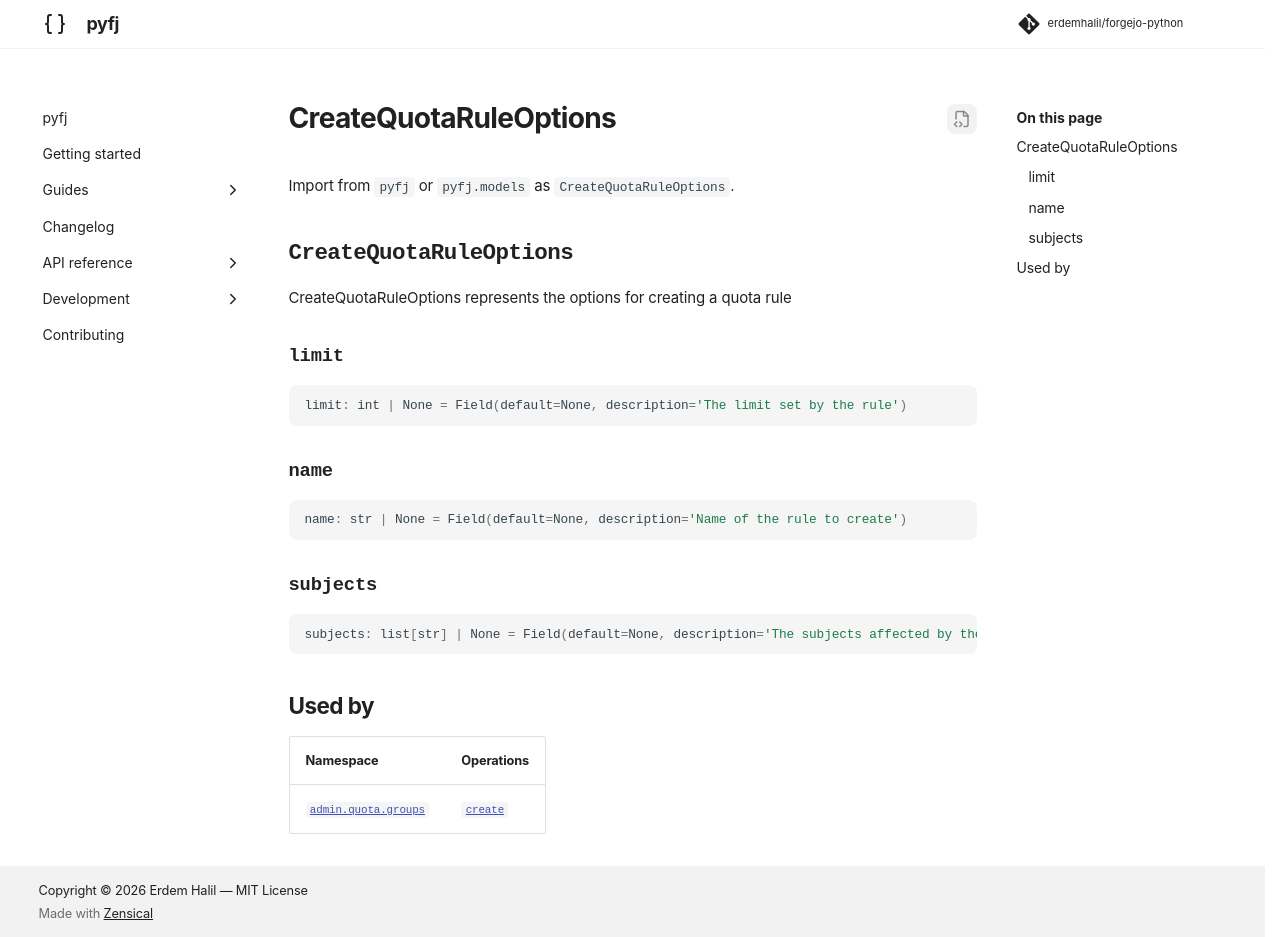

repository: erdemhalil/forgejo-python · page: 0.1/reference/models/create_quota_rule_options/index.html · generator: mkdocs

---
title: "CreateQuotaRuleOptions"
description: "CreateQuotaRuleOptions represents the options for creating a quota rule"
---

# CreateQuotaRuleOptions

Import from `pyfj` or `pyfj.models` as `CreateQuotaRuleOptions`.

::: pyfj._generated.models.create_quota_rule_options.CreateQuotaRuleOptions

## Used by

| Namespace | Operations |
|---|---|
| [`admin.quota.groups`](../namespaces/admin/quota/groups/index.md) | [`create`](../namespaces/admin/quota/groups/index.md#pyfj._generated.api.admin.AdminQuotaGroups.create) |
